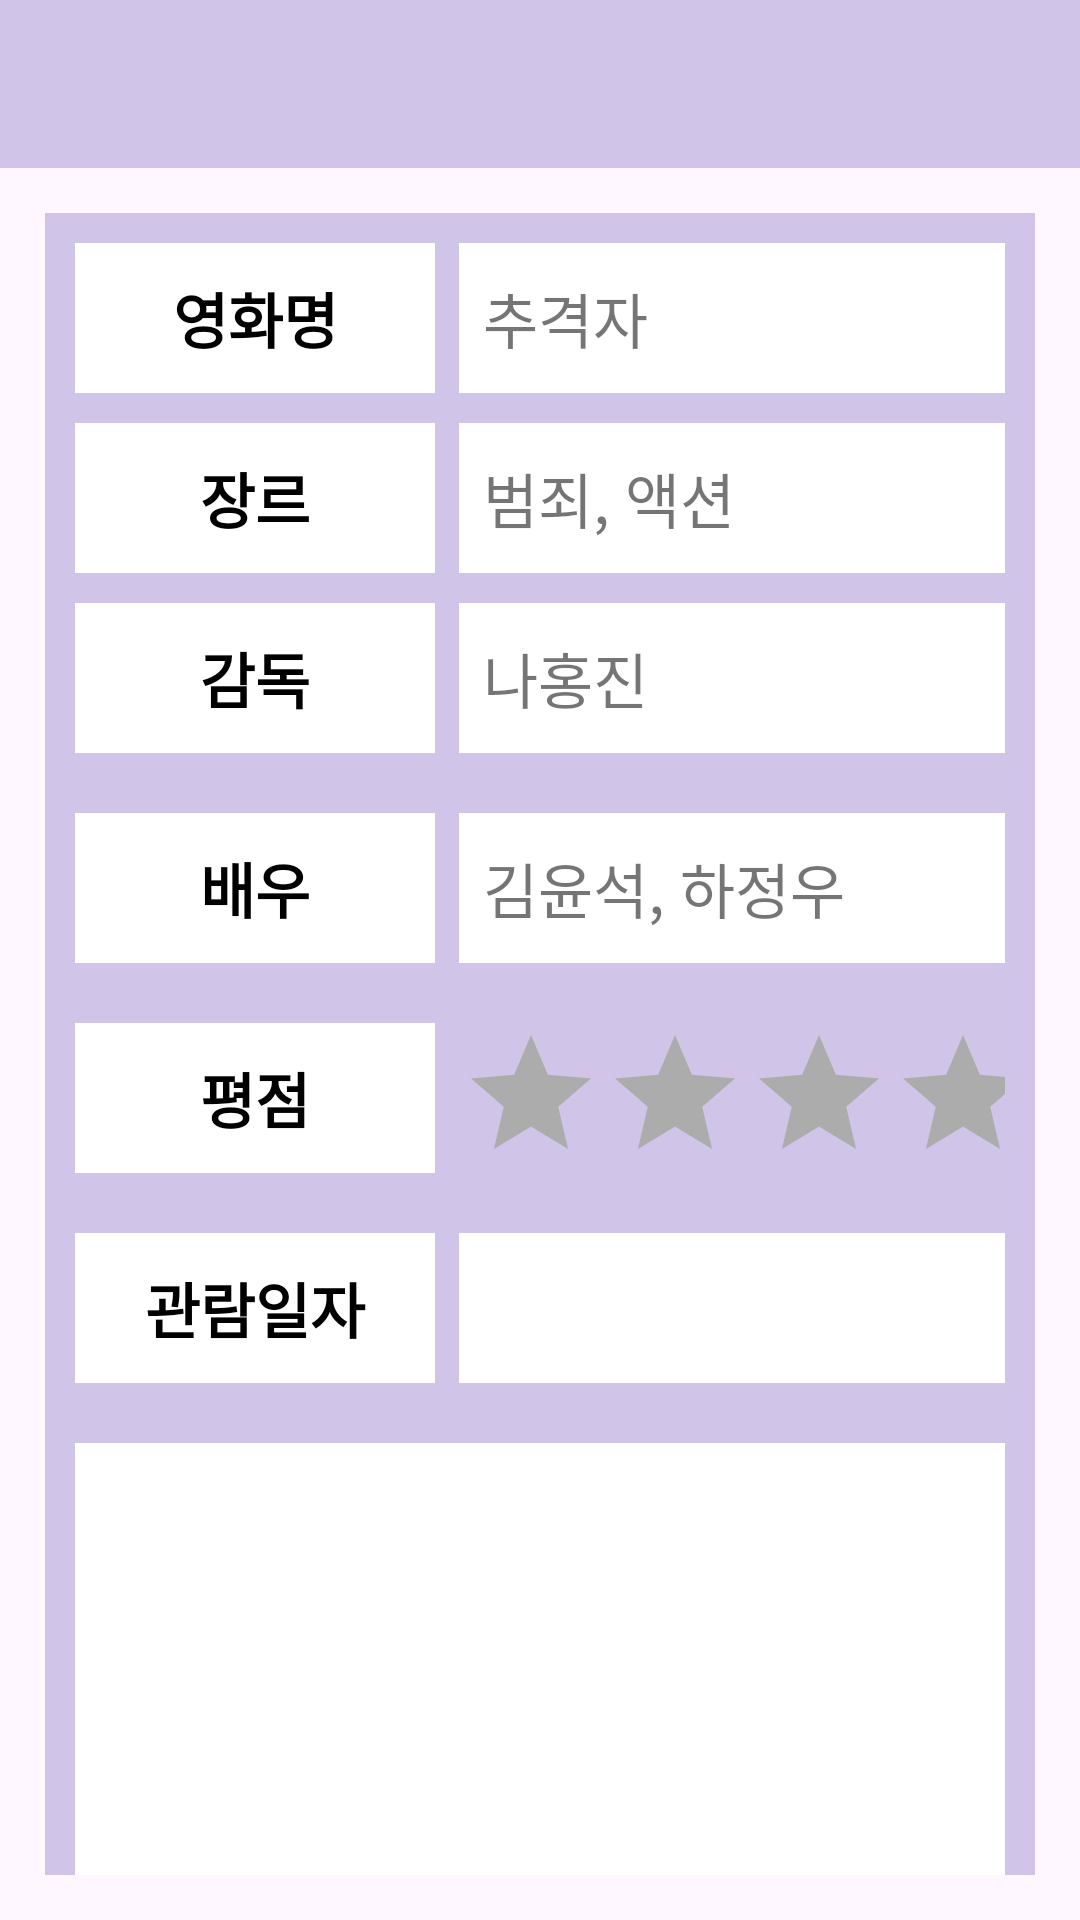

Layout XML and referenced resources for this Android screen:
<!-- AndroidManifest.xml: application theme Theme.MovieLikeProject -->
<!-- res/layout/activity_movie_detail.xml -->
<?xml version="1.0" encoding="utf-8"?>
<LinearLayout xmlns:android="http://schemas.android.com/apk/res/android"
    xmlns:app="http://schemas.android.com/apk/res-auto"
    xmlns:tools="http://schemas.android.com/tools"
    android:layout_width="match_parent"
    android:layout_height="match_parent"
    android:orientation="vertical"
    android:background="@color/colorPrimaryLight"
    tools:context=".MovieDetailActivity">

    <com.google.android.material.appbar.AppBarLayout
        android:id="@+id/appBarLayout"
        android:layout_width="match_parent"
        android:layout_height="wrap_content"
        android:theme="@style/AppTheme"
        tools:ignore="MissingConstraints">

        <androidx.appcompat.widget.Toolbar
            android:id="@+id/toolbar"
            android:layout_width="match_parent"
            android:layout_height="?attr/actionBarSize"
            android:background="@color/colorPrimary"
            app:popupTheme="@style/AppTheme">

        </androidx.appcompat.widget.Toolbar>

    </com.google.android.material.appbar.AppBarLayout>


    <LinearLayout
        android:layout_width="match_parent"
        android:layout_height="match_parent"
        android:layout_margin="15dp"
        android:background="@color/colorPrimary"
        android:orientation="vertical">

        <LinearLayout
            android:layout_width="match_parent"
            android:layout_height="50dp"
            android:layout_margin="10dp"
            android:orientation="horizontal">

            <TextView
                android:layout_width="120dp"
                android:layout_height="match_parent"
                android:layout_marginEnd="8dp"
                android:background="@color/white"
                android:textColor="@color/black"
                android:textStyle="bold"
                android:gravity="center"
                android:text="영화명"
                android:textSize="20sp" />

            <TextView
                android:id="@+id/movieNameTxt"
                android:layout_width="match_parent"
                android:layout_height="match_parent"
                android:background="@color/white"
                android:paddingStart="8dp"
                android:gravity="center|left"
                android:text="추격자"
                android:textColorHint="@color/colorPrimary"
                android:textSize="20sp" />
        </LinearLayout>

        <LinearLayout
            android:layout_width="match_parent"
            android:layout_height="50dp"
            android:layout_marginStart="10dp"
            android:layout_marginEnd="10dp"
            android:orientation="horizontal">

            <TextView
                android:layout_width="120dp"
                android:layout_height="match_parent"
                android:layout_marginEnd="8dp"
                android:background="@color/white"
                android:textColor="@color/black"
                android:textStyle="bold"
                android:gravity="center"
                android:text="장르"
                android:textSize="20sp" />

            <TextView
                android:id="@+id/genreTxt"
                android:layout_width="match_parent"
                android:layout_height="match_parent"
                android:background="@color/white"
                android:gravity="center|left"
                android:paddingStart="8dp"
                android:text="범죄, 액션"
                android:textSize="20sp" />

        </LinearLayout>

        <LinearLayout
            android:layout_width="match_parent"
            android:layout_height="50dp"
            android:layout_margin="10dp"
            android:orientation="horizontal">

            <TextView
                android:layout_width="120dp"
                android:layout_height="match_parent"
                android:layout_marginEnd="8dp"
                android:background="@color/white"
                android:gravity="center"
                android:textColor="@color/black"
                android:textStyle="bold"
                android:text="감독"
                android:textSize="20sp" />

            <TextView
                android:id="@+id/directorTxt"
                android:layout_width="match_parent"
                android:layout_height="match_parent"
                android:background="@color/white"
                android:gravity="center|left"
                android:paddingStart="8dp"
                android:text="나홍진"
                android:textColorHint="@color/colorPrimary"
                android:textSize="20sp" />
        </LinearLayout>

        <LinearLayout
            android:layout_width="match_parent"
            android:layout_height="50dp"
            android:layout_margin="10dp"
            android:orientation="horizontal">

            <TextView
                android:layout_width="120dp"
                android:layout_height="match_parent"
                android:layout_marginEnd="8dp"
                android:background="@color/white"
                android:textColor="@color/black"
                android:textStyle="bold"
                android:gravity="center"
                android:text="배우"
                android:textSize="20sp" />

            <TextView
                android:id="@+id/actorTxt"
                android:layout_width="match_parent"
                android:layout_height="match_parent"
                android:background="@color/white"
                android:gravity="center|left"
                android:paddingStart="8dp"
                android:text="김윤석, 하정우"
                android:textSize="20sp" />
        </LinearLayout>
        <LinearLayout
            android:layout_width="match_parent"
            android:layout_height="50dp"
            android:orientation="horizontal"
            android:layout_margin="10dp">

            <TextView
                android:layout_width="120dp"
                android:layout_height="match_parent"
                android:layout_marginEnd="8dp"
                android:background="@color/white"
                android:gravity="center"
                android:textColor="@color/black"
                android:textStyle="bold"
                android:text="평점"
                android:textSize="20sp" />

            <RatingBar
                android:id="@+id/movieRatingBar"
                android:layout_width="wrap_content"
                android:layout_height="wrap_content"
                android:isIndicator="true"
                android:progressTint="@color/colorAccent"
                android:progressBackgroundTint="@color/colorGray"
                android:max="5"
                android:numStars="5"
                android:rating="0"
                android:stepSize="0.5"/>

        </LinearLayout>
        <LinearLayout
            android:layout_width="match_parent"
            android:layout_height="50dp"
            android:orientation="horizontal"
            android:layout_margin="10dp">

            <TextView
                android:layout_width="120dp"
                android:layout_height="match_parent"
                android:layout_marginEnd="8dp"
                android:background="@color/white"
                android:gravity="center"
                android:textColor="@color/black"
                android:textStyle="bold"
                android:text="관람일자"
                android:textSize="20sp" />

            <TextView
                android:id="@+id/movieDateTxt"
                android:layout_width="match_parent"
                android:layout_height="match_parent"
                android:background="@color/white"
                android:gravity="center|left"
                android:paddingStart="8dp" />
        </LinearLayout>
        <TextView
            android:id="@+id/reviewTxt"
            android:layout_width="match_parent"
            android:layout_height="150dp"
            android:background="@color/white"
            android:layout_marginTop="10dp"
            android:layout_marginStart="10dp"
            android:layout_marginEnd="10dp"
            android:gravity="top"
            android:padding="8dp"/>

        <LinearLayout
            android:layout_width="match_parent"
            android:layout_height="60dp"
            android:orientation="horizontal"
            android:gravity="center"
            android:background="@color/colorPrimaryLight"
            android:layout_margin="15dp">


            <Button
                android:id="@+id/cancelBtn"
                android:layout_width="120dp"
                android:layout_height="wrap_content"
                android:text="취소"
                android:layout_marginEnd="20dp"
                android:textSize="18sp"
                android:onClick="onClick"
                android:textColor="@color/textColor"
                android:background="@color/colorSecondaryDark"/>

            <Button
                android:id="@+id/updateGoBtn"
                android:layout_width="120dp"
                android:layout_height="wrap_content"
                android:layout_marginStart="20dp"
                android:text="수정"
                android:textColor="@color/textColor"
                android:onClick="onClick"
                android:textSize="18sp"
                android:background="@color/colorPrimaryDark"/>

        </LinearLayout>
    </LinearLayout>


</LinearLayout>
<!-- resources referenced by this layout -->
<resources>
  <color name="black">#FF000000</color>
  <color name="colorAccent">#8685ef</color>
  <color name="colorGray">#ACACAC</color>
  <color name="colorPrimary">#D1C4E9</color>
  <color name="colorPrimaryDark">#A094B7</color>
  <color name="colorPrimaryLight">#FFF7FF</color>
  <color name="colorSecondaryDark">#af8eb5</color>
  <color name="textColor">#000000</color>
  <color name="white">#FFFFFFFF</color>
  <style name="Theme.MovieLikeProject" parent="Theme.MaterialComponents.DayNight.NoActionBar">
          
          <item name="colorPrimary">@color/colorPrimary</item>
          <item name="colorPrimaryVariant">@color/colorPrimaryDark</item>
          <item name="colorOnPrimary">@color/white</item>
          
          <item name="colorSecondary">@color/colorSecondary</item>
          <item name="colorSecondaryVariant">@color/colorSecondaryDark</item>
          <item name="colorOnSecondary">@color/white</item>
          
          <item name="android:statusBarColor" tools:targetApi="l">?attr/colorPrimaryVariant</item>
          
      </style>
  <color name="colorSecondary">#e1bee7</color>
</resources>
